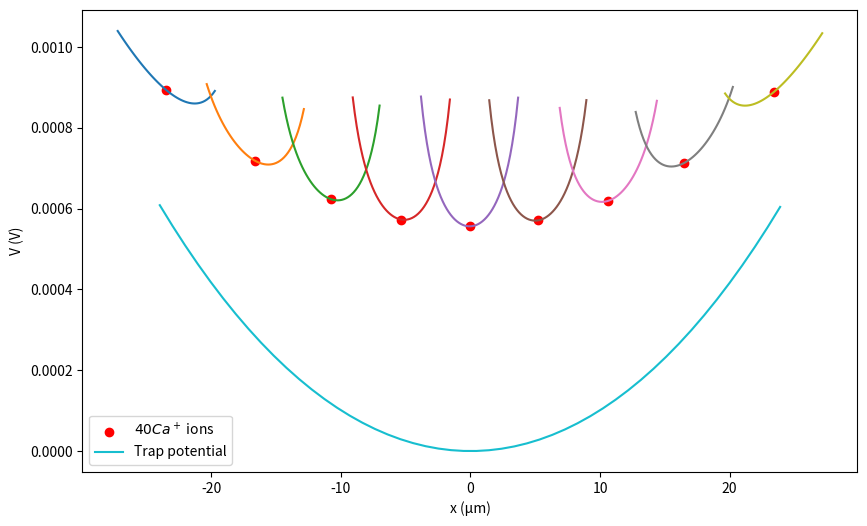

This chart was generated by the following Python code:
import numpy as np
import scipy.optimize as opt
import scipy.constants as ct
import matplotlib.pyplot as plt

'''
#############################################

[redacted]

#############################################
'''

# ion_charges = np.array([1., 1., 1., 1., 1.]) * ct.elementary_charge
ions_charges = np.ones(9) * ct.elementary_charge
# ion_charges[1] = 1 * ct.elementary_charge
# ion_charges = np.array([1.])
# ion_charges = np.array([1., 1.]) * ct.elementary_charge
n_ions = len(ions_charges)
print(n_ions)
# target_interion_spacing = 5.
target_interion_spacing = 5e-6

target_interion_spacings_arr = np.ones(n_ions - 1) * target_interion_spacing
position_ansatz = np.arange(n_ions) * target_interion_spacing
recentering = (n_ions - 1) * target_interion_spacing
position_ansatz = position_ansatz - recentering / 2

global cascaded_position_ansatz
cascaded_position_ansatz = position_ansatz
# ab_ansatz = [1e6, 1e14] #best for 9 ion so far
ab_ansatz = [1e6, 1e2]
ab_bounds = ((1e4, 1e20), (1e2, 1e20))
# ab_ansatz = [1e-12, 1e-32]
# ab_bounds = ((0, 1e-8), (0, 1e-8))
# ab_ansatz = [1e-6, 1e-8]
# ab_bounds = ((0, 1e-4), (0, 1e-4))

# pos_bounds = ((None, 0), (None, 0), (0, None), (0, None))
# pos_bounds = ((None, 0), (0, None))

print(position_ansatz)

# Cost function for outer optimization loop

def eq_positions(ab, cascaded_position_ansatz=cascaded_position_ansatz):
    # ab = [2.588e-6, 2.346e-8]
    # ct.epsilon_0 has units A2·s4·kg−1·m−3 -> 1e-18 • A2·s4·kg−1·µm−3
    # Cost function for inner optimization loop 
    # e0_scaling = 1e-18
    # print(k)
    # scaling = 1e-6
    print(ab)
    def scaled_potential(ions_pos):
        energy_scaling = 1e19 #prevents the x^4 term from vanishing
        e0_scaling = 1.
        n_ions = len(ions_pos)
        k = 1 / (4 * np.pi * ct.epsilon_0 * e0_scaling) * 1/2
        u = 0
        b_scaling = 1e12 # used to make a and b on the same order of magnitude
        for i in range(n_ions):
            u += ions_charges[i] * (ab[0] * (ions_pos[i]) **2 + ab[1] * b_scaling * (ions_pos[i]) **4) * energy_scaling
            interaction_potential = 0
            other_ions = list(range(n_ions))
            other_ions.remove(i)
            for j in other_ions:
                interaction_potential += ions_charges[i] * k * ions_charges[j] / (np.abs(ions_pos[j] - ions_pos[i])) * energy_scaling
            u += interaction_potential
        return u

    # inner_opt_options = {
    #                     #  'disp':True,
    #                      'maxiter': int(1e3),
    #                      'maxfev': int(1e3),
    #                     #  'return_all': True,
    #                     #  'tol': 1e-17, #cobyla
    #                     #  'rhobeg': 0.1, #cobyla
    #                     #  'ftol': 0.00001,
    #                     #  'fatol': 1e-10,
    #                     #  'xatol': 1e-10,
    #                     #  'xrtol': 0.001,
    #                     #  'norm': 0.2,
    #                     # 'eps': 0.001, #bfgs
    #                     # 'gtol': 1e-7, #l-bfgs-b
    #                     'adaptive': True,
    #                      }
    # # # inner_opt_method = 'Nelder-Mead'
    # inner_opt_method = 'BFGS'
    # # # inner_opt_method = 'L-BFGS-B'
    # # # inner_opt_method = 'CG'
    # # # inner_opt_method = 'COBYLA'
    # # # inner_opt_method = 'dogleg'
    # res_potential = opt.minimize(fun=scaled_potential,
    #                              x0=cascaded_position_ansatz,
    #                             method=inner_opt_method,
    #                             options=inner_opt_options,
    #                         #  bounds=pos_bounds
    #                          )
    # minimizer_kwargs = {'method': 'Nelder-Mead'}
    minimizer_kwargs = {'method': 'BFGS'}
    res_potential = opt.basinhopping(func=scaled_potential,
                                 x0=cascaded_position_ansatz,
                                 niter=int(10),
                                 minimizer_kwargs=minimizer_kwargs,
                                 disp=True,
                                 interval=1
                                #  method=inner_opt_method,
                                #  options=inner_opt_options,
                            #  bounds=pos_bounds
                                )
    # res_potential = opt.basinhopping(func=potential, x0=position_ansatz)
    print(res_potential)
    positions = res_potential.x
    positions = np.sort(positions)
    interion_spacings = np.diff(positions)
    cascaded_position_ansatz = positions
    # takes difference between each successive position
    # print(np.abs(interion_spacings) - target_interion_spacings_arr)
    # print((np.abs(interion_spacings) - target_interion_spacings_arr)**2)

    # cost = np.sum((np.abs(interion_spacings) - target_interion_spacings_arr)**2)
    # cost = cost * 1e12
    # print(positions, interion_spacings, cost)
    # return cost
    return positions, interion_spacings

def squared_dist_deviation(ab):
    positions, interion_spacings = eq_positions(ab)
    cost = np.sum((np.abs(interion_spacings) - target_interion_spacings_arr)**2)
    cost = cost * 1e6
    # print(positions, interion_spacings, cost)
    return cost


outer_opt_options = {
                     'disp':True,
                     'maxiter': int(1e2),
                    #  'maxfev': int(1e8),
                    #  'tol': 0.00001,
                    #  'gtol': 1e-7,
                     'fatol': 1e-10,
                     'xatol': 1e5,
                     'adaptive': True,
                    #  'xrtol': 0.001
                    'eps': 1e4,
                     }
outer_opt_method = 'Nelder-Mead'
# outer_opt_method = 'L-BFGS-B'
# outer_opt_method = 'BFGS'
# res = opt.minimize(fun=squared_dist_deviation,
#                     x0=ab_ansatz,
#                     method=outer_opt_method,
#                     options=outer_opt_options,
#                     bounds=ab_bounds,
#                )
# minimizer_kwargs = {'method': 'BFGS'}
# res = opt.basinhopping(func=squared_dist_deviation,
#                     x0=ab_ansatz,
#                     niter=10,
#                     disp=True,
#                     # method=outer_opt_method,
#                     # options=outer_opt_options,
#                     # bounds=ab_bounds,
#                     minimizer_kwargs=minimizer_kwargs,
#                )
# res = opt.shgo(squared_dist_deviation, ab_bounds)
# res = opt.basinhopping(squared_dist_deviation, x0=ab_ansatz)

# Outer optimization loop
    
# res = minimize(squared_dist_deviation, x0, method=method, options=options, bounds=bounds)

# print(squared_dist_deviation([1e4, 1]))
# print(squared_dist_deviation([1e-5, 2e-10]))
# print(squared_dist_deviation([2.588e-6, 2.346e-8]))
# print(squared_dist_deviation([2e6, 0]))
# print(squared_dist_deviation([2.588e12, 0]))
# print(squared_dist_deviation([2.588e-18, 2.346e-32]))
# print(squared_dist_deviation([2e-17, 2.346e-20]))

def potential(ab, x, ions_charges, ions_pos, current_ion = 0):
    # energy_scaling = 1e12 #prevents the x^4 term from vanishing
    # e0_scaling = 1.
    k = 1 / (4 * np.pi * ct.epsilon_0) * 1/2
    u = 0
    n_ions = len(ions_charges)
    u += (ab[0] * (x) **2 + ab[1] * (x) **4)
    interaction_potential = 0
    other_ions = list(range(n_ions))
    other_ions.remove(current_ion)
    for j in other_ions:
        interaction_potential += k * ions_charges[j] / (np.abs(ions_pos[j] - x))
    u += interaction_potential
    return u

mu = 1e-6
b_scaling = 1e12
# res_ab = res.x
res_ab = ab_ansatz
plt.figure(figsize=(10,6))
res_pos, res_spacings = eq_positions(res_ab)
ions_potentials = []
print(res_pos, res_spacings, res_ab)
for ab in res_ab:
    print(ab)
res_ab[1] *= b_scaling
for i in range(n_ions):
    delta = target_interion_spacing * 0.75
    x_around_ion = np.linspace(res_pos[i] - delta, res_pos[i] + delta)
    potential_around_ion = potential(res_ab, x_around_ion, ions_charges, res_pos, current_ion=i)
    plt.plot(x_around_ion / mu, potential_around_ion)
    print(np.min(potential_around_ion))
    ions_potentials.append(potential(res_ab, res_pos[i], ions_charges, res_pos, current_ion=i))
print(ions_potentials)

plt.scatter(x=res_pos/mu, y=ions_potentials, color='r', label=f'$40Ca^+$ ions')

x = np.linspace(res_pos[0]-5e-7, res_pos[-1]+5e-7)
curve = res_ab[0] * x**2 + res_ab[1] * x**4
curve_mean = np.mean(curve)
plt.plot(x / mu, curve, label='Trap potential')
plt.ylabel('V (V)')
plt.xlabel('x (µm)')
y = np.ones(len(res_pos)) * curve_mean
# plt.scatter(x=res_pos/mu, y=y, color='r', label=f'$40Ca^+$ ions')
plt.legend()
plt.show()
